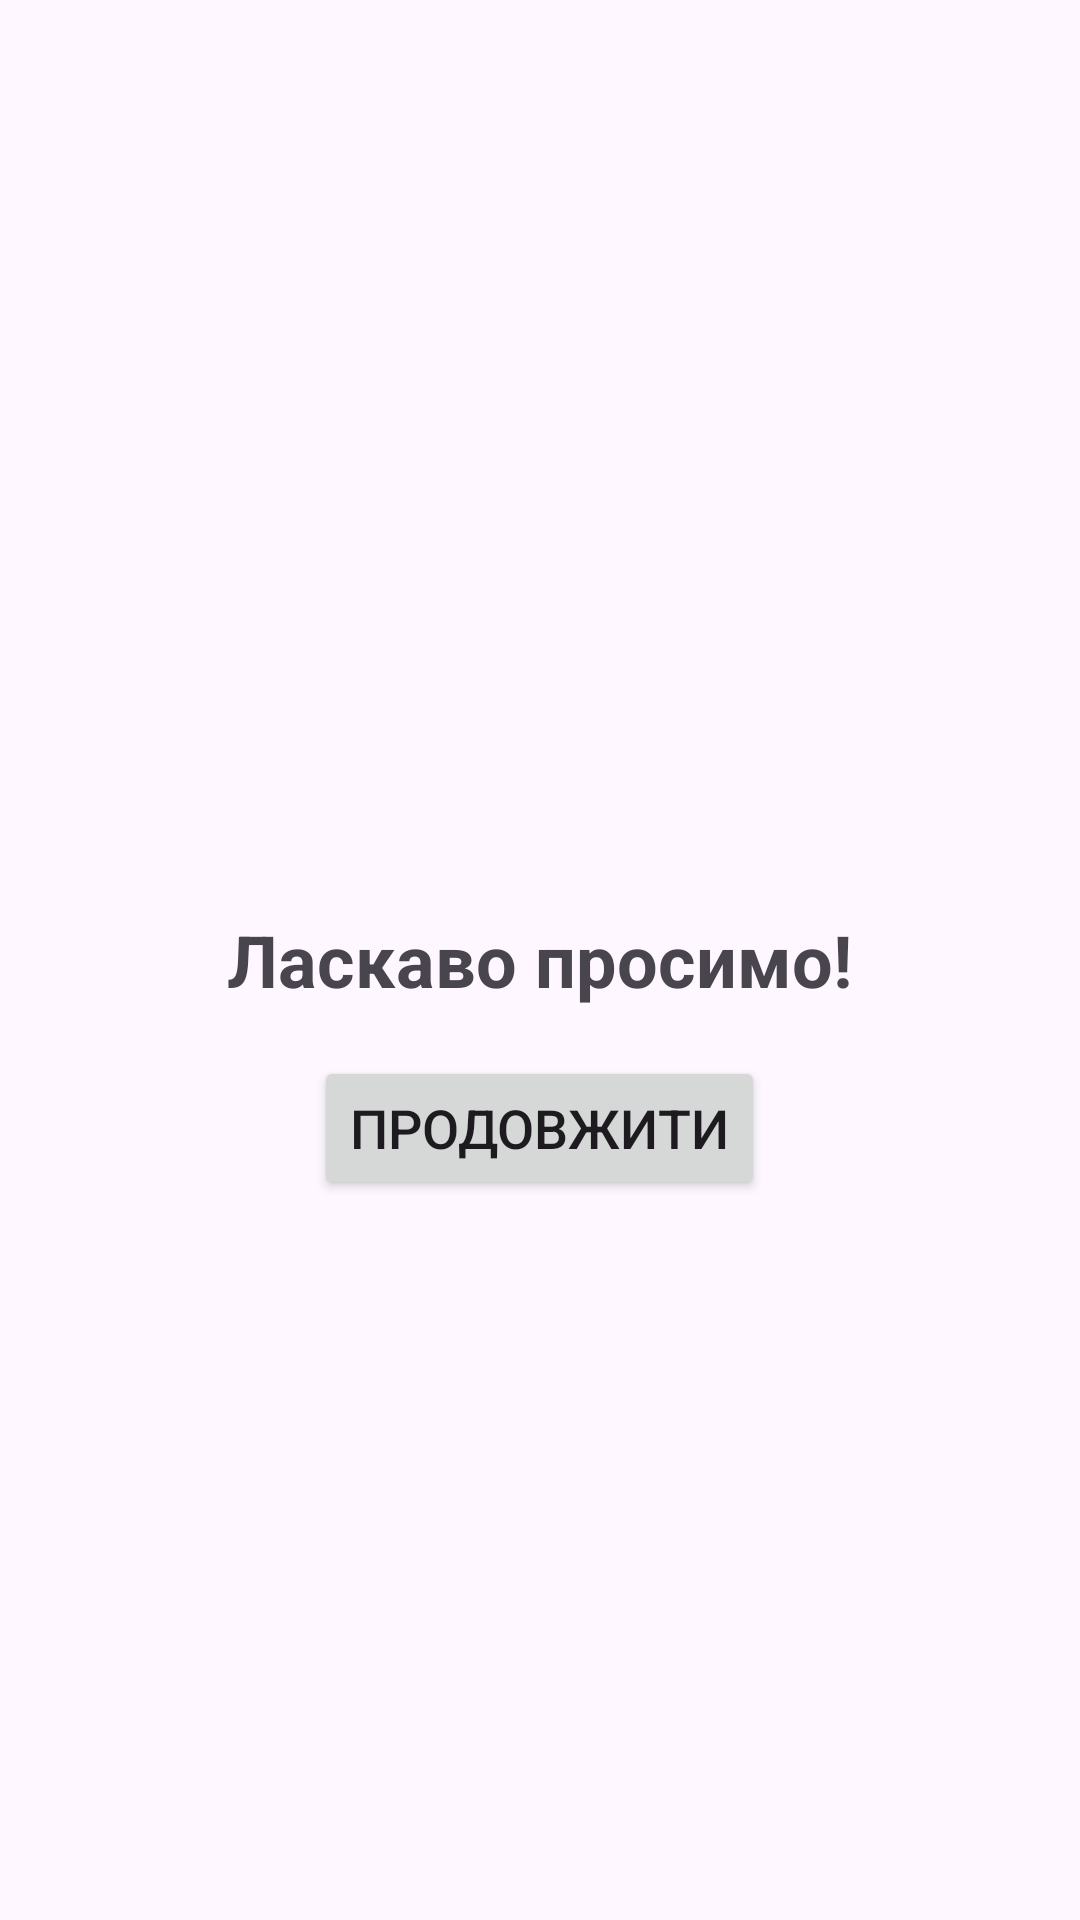

Here is an Android app screen rendered from its layout file. Give the layout XML and the strings, colors and styles it references.
<!-- AndroidManifest.xml: application theme Theme.Hae -->
<!-- res/layout/activity_welcome.xml -->
<?xml version="1.0" encoding="utf-8"?>
<RelativeLayout xmlns:android="http://schemas.android.com/apk/res/android"
    xmlns:tools="http://schemas.android.com/tools"
    android:layout_width="match_parent"
    android:layout_height="match_parent"
    tools:context=".WelcomeActivity">

    <TextView
        android:id="@+id/welcomeText"
        android:layout_width="wrap_content"
        android:layout_height="wrap_content"
        android:layout_centerInParent="true"
        android:text="Ласкаво просимо!"
        android:textSize="24sp"
        android:textStyle="bold" />

    <Button
        android:id="@+id/continueButton"
        android:layout_width="wrap_content"
        android:layout_height="wrap_content"
        android:layout_below="@+id/welcomeText"
        android:layout_centerHorizontal="true"
        android:layout_marginTop="16dp"
        android:text="Продовжити"
        android:textSize="18sp" />
</RelativeLayout>
<!-- resources referenced by this layout -->
<resources>
  <style name="Theme.Hae" parent="Base.Theme.Hae" />
  <style name="Base.Theme.Hae" parent="Theme.Material3.DayNight.NoActionBar">
          
          
      </style>
</resources>
